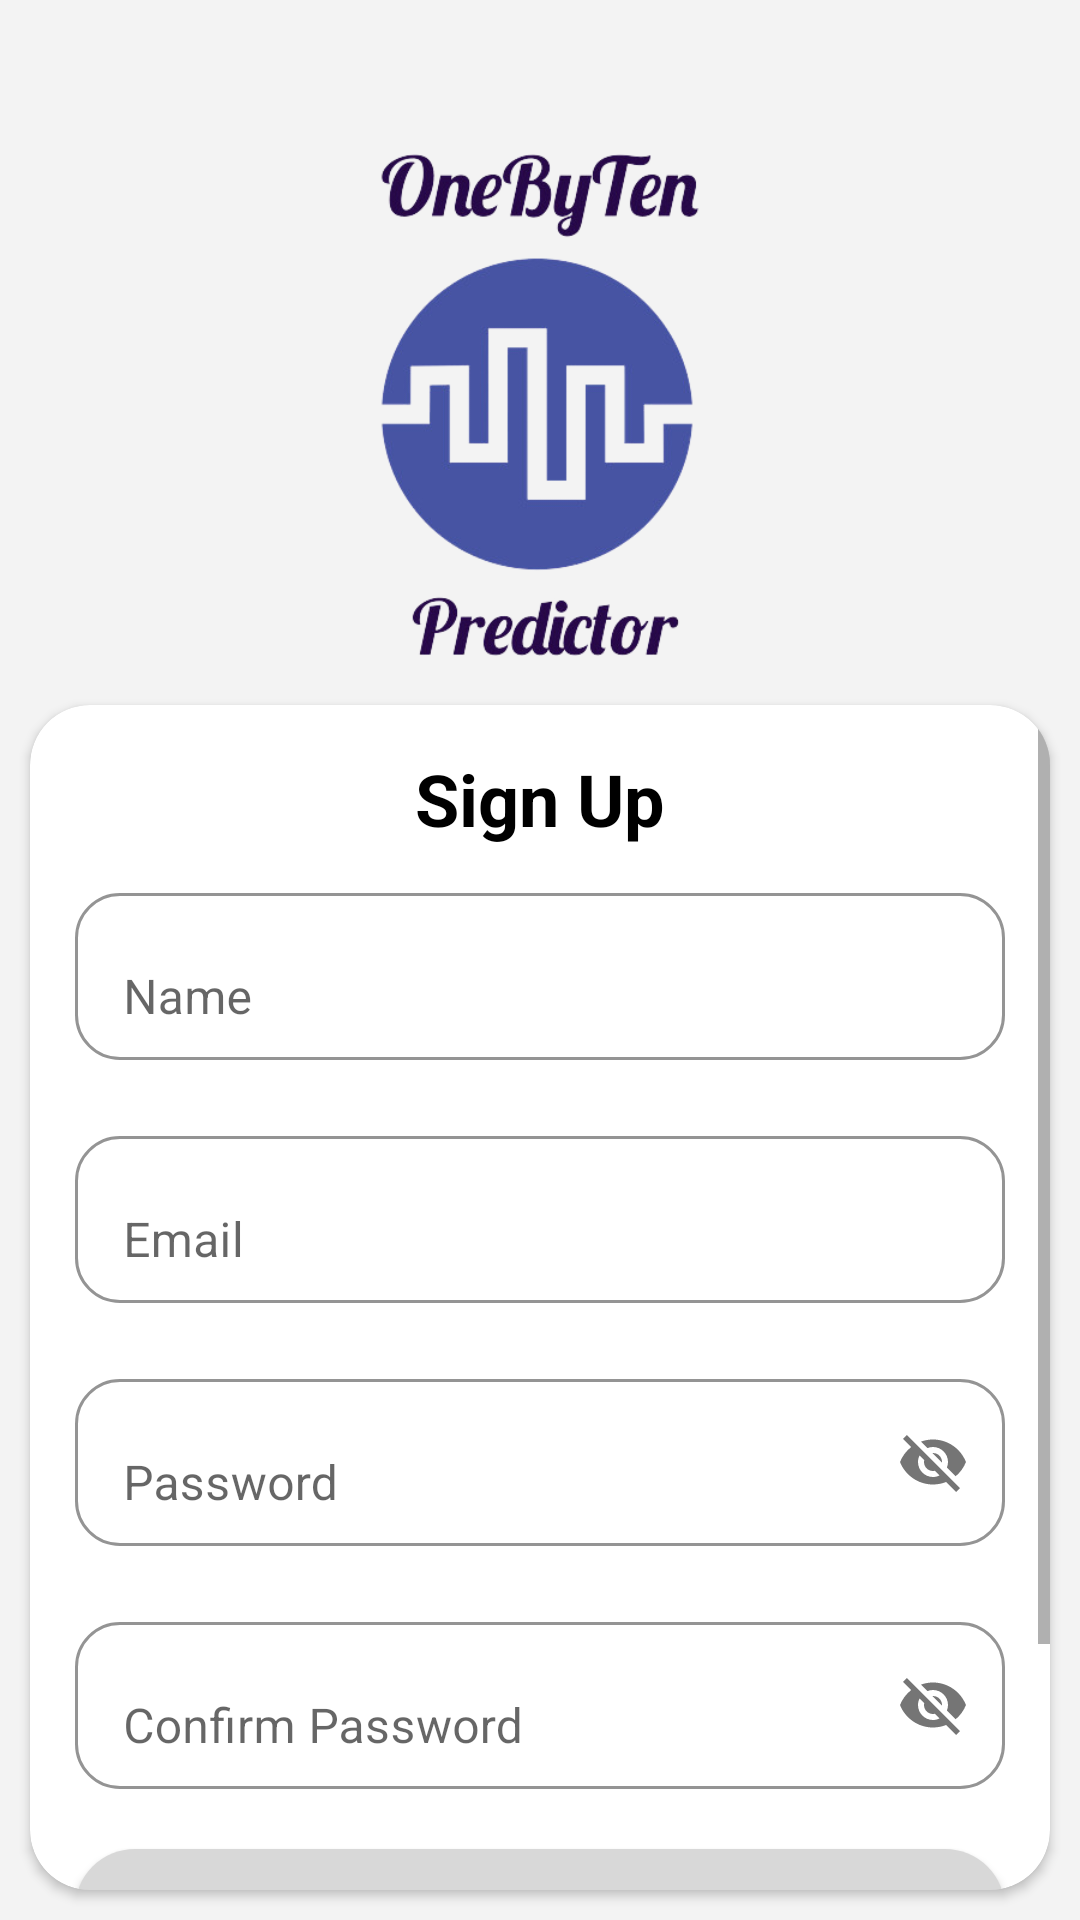

Here is an Android app screen rendered from its layout file. Give the layout XML and the strings, colors and styles it references.
<!-- AndroidManifest.xml: application theme Theme.OneByTenPredictors -->
<!-- res/layout/activity_register.xml -->
<?xml version="1.0" encoding="utf-8"?>
<RelativeLayout xmlns:android="http://schemas.android.com/apk/res/android"
    xmlns:app="http://schemas.android.com/apk/res-auto"
    xmlns:tools="http://schemas.android.com/tools"
    android:layout_width="match_parent"
    android:background="@color/grey"
    android:layout_height="match_parent"
    tools:context=".activity.RegisterActivity">

    <RelativeLayout
        android:id="@+id/relLayout"
        android:layout_width="match_parent"
        android:layout_height="wrap_content">

        <ImageView
            android:id="@+id/imgV"
            android:layout_width="200dp"
            android:layout_height="200dp"
            android:layout_centerHorizontal="true"
            android:layout_marginTop="35dp"
            android:src="@drawable/app_logos" />
    </RelativeLayout>

    <androidx.cardview.widget.CardView
        android:id="@+id/cardLayout"
        android:layout_width="match_parent"
        android:layout_height="wrap_content"
        android:layout_below="@id/relLayout"
        android:layout_marginLeft="10dp"
        android:layout_marginRight="10dp"
        android:layout_marginBottom="10dp"
        android:elevation="10dp"
        app:cardBackgroundColor="@color/background"
        app:cardCornerRadius="20dp">

        <ScrollView
            android:layout_width="match_parent"
            android:layout_height="match_parent">

            <LinearLayout
                android:layout_width="match_parent"
                android:layout_height="match_parent"
                android:orientation="vertical">

                <TextView
                    android:id="@+id/textV2"
                    android:layout_width="match_parent"
                    android:layout_height="wrap_content"
                    android:layout_marginTop="15dp"
                    android:text="Sign Up"
                    android:textAlignment="center"
                    android:textColor="@color/foreground"
                    android:textSize="24sp"
                    android:textStyle="bold" />


                <com.google.android.material.textfield.TextInputLayout
                    android:id="@+id/nameLayout"
                    android:layout_width="match_parent"
                    android:layout_height="wrap_content"
                    android:layout_below="@id/textV2"
                    android:layout_marginStart="15dp"
                    android:layout_marginTop="10dp"
                    android:layout_marginEnd="15dp"
                    android:layout_marginBottom="10dp"
                    app:boxBackgroundColor="@color/background"
                    app:boxBackgroundMode="outline"
                    app:boxCornerRadiusBottomEnd="15dp"
                    app:boxCornerRadiusBottomStart="15dp"
                    app:boxCornerRadiusTopEnd="15dp"
                    app:boxCornerRadiusTopStart="15dp"
                    app:endIconMode="clear_text"
                    app:helperTextTextColor="#F44336"
                    app:startIconDrawable="@drawable/ic_baseline_person_24"
                    app:startIconTint="@color/blue">

                    <com.google.android.material.textfield.TextInputEditText
                        android:id="@+id/etName"
                        android:layout_width="match_parent"
                        android:layout_height="wrap_content"
                        android:hint="Name"
                        android:textColor="@color/foreground" />

                </com.google.android.material.textfield.TextInputLayout>

                <com.google.android.material.textfield.TextInputLayout
                    android:id="@+id/mailLayout"
                    android:layout_width="match_parent"
                    android:layout_height="wrap_content"
                    android:layout_below="@id/etName"
                    android:layout_marginStart="15dp"
                    android:layout_marginTop="10dp"
                    android:layout_marginEnd="15dp"
                    android:layout_marginBottom="10dp"
                    app:boxBackgroundColor="@color/background"
                    app:boxBackgroundMode="outline"
                    app:boxCornerRadiusBottomEnd="15dp"
                    app:boxCornerRadiusBottomStart="15dp"
                    app:boxCornerRadiusTopEnd="15dp"
                    app:boxCornerRadiusTopStart="15dp"
                    app:endIconMode="clear_text"
                    app:helperTextTextColor="#F44336"
                    app:startIconDrawable="@drawable/ic_baseline_person_24"
                    app:startIconTint="@color/blue">

                    <com.google.android.material.textfield.TextInputEditText
                        android:id="@+id/etMail"
                        android:layout_width="match_parent"
                        android:layout_height="wrap_content"
                        android:hint="Email"
                        android:textColor="@color/foreground" />

                </com.google.android.material.textfield.TextInputLayout>

                <com.google.android.material.textfield.TextInputLayout
                    android:id="@+id/passwordLayout"
                    android:layout_width="match_parent"
                    android:layout_height="wrap_content"
                    android:layout_below="@id/mailLayout"
                    android:layout_marginStart="15dp"
                    android:layout_marginTop="10dp"
                    android:layout_marginEnd="15dp"
                    android:layout_marginBottom="10dp"
                    app:boxBackgroundColor="@color/background"
                    app:boxBackgroundMode="outline"
                    app:boxCornerRadiusBottomEnd="15dp"
                    app:boxCornerRadiusBottomStart="15dp"
                    app:boxCornerRadiusTopEnd="15dp"
                    app:boxCornerRadiusTopStart="15dp"
                    app:endIconMode="password_toggle"
                    app:helperTextTextColor="#F44336"
                    app:startIconDrawable="@drawable/ic_baseline_lock_24"
                    app:startIconTint="@color/blue">

                    <com.google.android.material.textfield.TextInputEditText
                        android:id="@+id/etPassword"
                        android:layout_width="match_parent"
                        android:layout_height="wrap_content"
                        android:hint="Password"
                        android:textColor="@color/foreground" />
                </com.google.android.material.textfield.TextInputLayout>

                <com.google.android.material.textfield.TextInputLayout
                    android:id="@+id/cnfPasswordLayout"
                    android:layout_width="match_parent"
                    android:layout_height="wrap_content"
                    android:layout_below="@id/mailLayout"
                    android:layout_marginStart="15dp"
                    android:layout_marginTop="10dp"
                    android:layout_marginEnd="15dp"
                    android:layout_marginBottom="10dp"
                    app:boxBackgroundColor="@color/background"
                    app:boxBackgroundMode="outline"
                    app:boxCornerRadiusBottomEnd="15dp"
                    app:boxCornerRadiusBottomStart="15dp"
                    app:boxCornerRadiusTopEnd="15dp"
                    app:boxCornerRadiusTopStart="15dp"
                    app:endIconMode="password_toggle"
                    app:helperTextTextColor="#F44336"
                    app:startIconDrawable="@drawable/ic_baseline_lock_24"
                    app:startIconTint="@color/blue">

                    <com.google.android.material.textfield.TextInputEditText
                        android:id="@+id/etCnfPassword"
                        android:layout_width="match_parent"
                        android:layout_height="wrap_content"
                        android:hint="Confirm Password"
                        android:textColor="@color/foreground" />
                </com.google.android.material.textfield.TextInputLayout>

                <Button
                    android:id="@+id/buttonSignup"
                    android:layout_width="match_parent"
                    android:layout_height="wrap_content"
                    android:layout_below="@id/cnfPasswordLayout"
                    android:layout_marginLeft="15dp"
                    android:layout_marginTop="10dp"
                    android:layout_marginRight="15dp"
                    android:layout_marginBottom="25dp"
                    android:background="@drawable/round_button"
                    android:elevation="10dp"
                    android:text="SIGN UP" />

                <LinearLayout
                    android:layout_width="match_parent"
                    android:layout_height="wrap_content"
                    android:layout_marginBottom="20dp"
                    android:weightSum="2"
                    android:orientation="horizontal">

                    <TextView
                        android:id="@+id/tvback"
                        android:layout_width="wrap_content"
                        android:layout_height="match_parent"
                        android:layout_marginLeft="15dp"
                        android:layout_weight="1"
                        android:text="Go Back"
                        android:textColor="@color/purple_dark"
                        android:textSize="18sp" />

                    <TextView
                        android:id="@+id/tvSignin"
                        android:layout_width="wrap_content"
                        android:layout_height="match_parent"
                        android:layout_marginRight="15dp"
                        android:layout_weight="1"
                        android:text="Sign In"
                        android:textAlignment="textEnd"
                        android:textColor="@color/purple_dark"
                        android:textSize="18sp" />
                </LinearLayout>


            </LinearLayout>
        </ScrollView>

    </androidx.cardview.widget.CardView>

</RelativeLayout>
<!-- resources referenced by this layout -->
<resources>
  <color name="background">#FFFFFF</color>
  <color name="blue">#03A9F4</color>
  <color name="foreground">#000000</color>
  <color name="grey">#F3F3F3</color>
  <color name="purple_dark">#7978FF</color>
  <!-- drawable app_logos: png bitmap (drawable, 80467 bytes) -->
  <!-- drawable round_button (drawable) -->
  <?xml version="1.0" encoding="utf-8"?>
  <shape xmlns:tools="http://schemas.android.com/tools"
      xmlns:android="http://schemas.android.com/apk/res/android"
      tools:ignore="ExtraText">
      android:shape="rectangle">
      <corners android:radius="20dp"/>
      <gradient
          android:startColor="#FAFAFA"
          android:endColor="#D8D8D8"
          android:type="radial"/>
  </shape>
  <style name="Theme.OneByTenPredictors" parent="Theme.MaterialComponents.DayNight.NoActionBar">
          
          <item name="colorPrimary">@color/purple</item>
          <item name="colorPrimaryVariant">@color/purple_dark</item>
          <item name="colorOnPrimary">@color/white</item>
          
          <item name="colorSecondary">@color/teal_200</item>
          <item name="colorSecondaryVariant">@color/teal_700</item>
          <item name="colorOnSecondary">@color/black</item>
          
          <item name="android:statusBarColor">?attr/colorPrimary</item>
          
      </style>
  <color name="purple">#8784E3</color>
  <color name="white">#FFFFFFFF</color>
  <color name="teal_200">#FF03DAC5</color>
  <color name="teal_700">#FF018786</color>
  <color name="black">#FF000000</color>
</resources>
